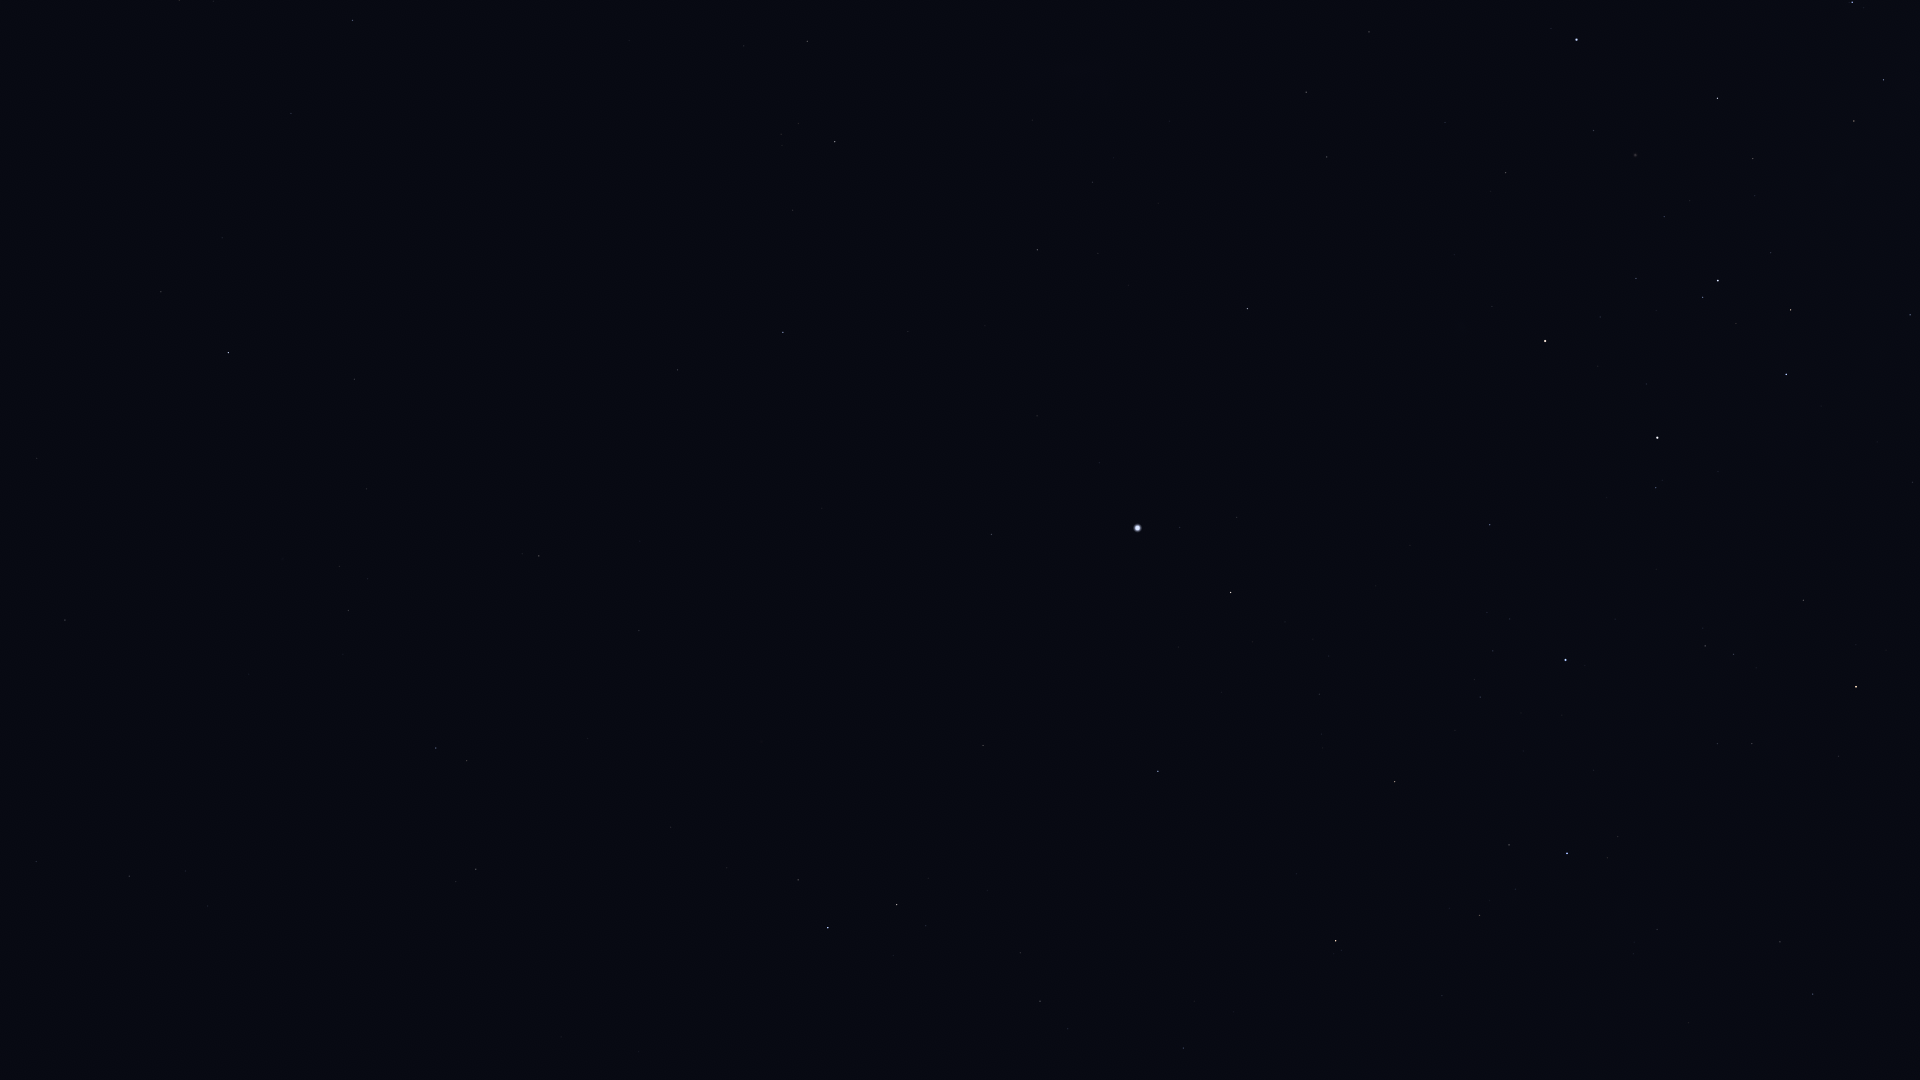

Source data for this figure (header and first rows):
Star_ID, Name, X, Y
8837, HIP 8837, 179, 0
10602, HIP 10602, 352, 20
11407, HIP 11407, 291, 113
12413, HIP 12413, 222, 238
12484, HIP 12484, 472, 57
12486, HIP 12486, 161, 292
13147, HIP 13147, 37, 458
13847, Acamar, 228, 353
14240, HIP 14240, 629, 40
14879, Dalim, 65, 620
15510, HIP 15510, 354, 379
15578, Intan, 188, 560
16611, HIP 16611, 36, 861
17096, Tupi, 590, 254
17440, HIP 17440, 807, 41
17651, HIP 17651, 129, 876
17797, HIP 17797, 367, 579
17874, HIP 17874, 348, 610
18597, HIP 18597, 781, 134
19747, HIP 19747, 539, 556
19780, HIP 19780, 835, 142
19893, HIP 19893, 677, 370
19921, HIP 19921, 793, 210
21248, Beemim, 466, 761
21060, HIP 21060, 640, 541
21281, HIP 21281, 783, 332
21393, Theemin, 476, 869
21770, HIP 21770, 639, 631
21861, HIP 21861, 587, 738
21949, HIP 21949, 1015, 3
22491, Mouhoun, 476, 1052
25859, HIP 25859, 798, 880
26069, HIP 26069, 1037, 250
26634, Phact, 828, 928
27100, HIP 27100, 1092, 182
27321, HIP 27321, 991, 534
27530, HIP 27530, 1037, 416
27628, Wazn, 896, 905
27890, HIP 27890, 1098, 253
28199, HIP 28199, 926, 926
28328, HIP 28328, 983, 745
29034, Elkurud, 987, 890
30277, HIP 30277, 1040, 1001
30438, Canopus, 1137, 528
31685, HIP 31685, 1158, 771
31895, Nosaxa, 1185, 640
32607, HIP 32607, 1247, 309
32759, HIP 32759, 1183, 1048
32768, HIP 32768, 1230, 592
34481, HIP 34481, 1306, 92
35228, HIP 35228, 1327, 157
35264, HIP 35264, 1336, 941
36377, HIP 36377, 1395, 782
37504, HIP 37504, 1369, 32
38041, Tapecue, 1451, 497
39429, Naos, 1567, 853
39794, HIP 39794, 1445, 123
41037, Avior, 1545, 341
41312, HIP 41312, 1506, 173
42515, HIP 42515, 1780, 942
... 13 more rows
